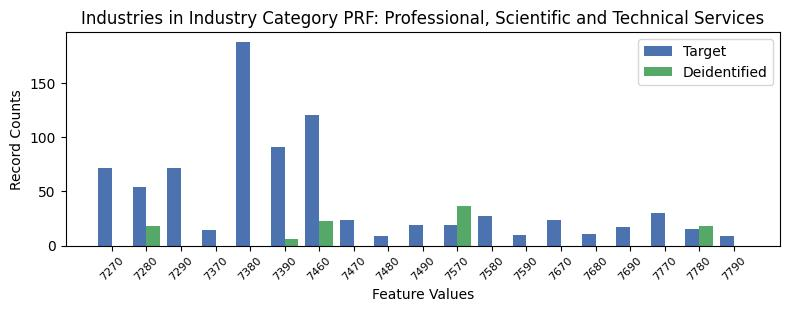

The file beside this chart, header and first rows:
, INDP, count_target, count_deidentified
9, 7270, 72, 0.0
6, 7280, 54, 18.0
0, 7290, 72, 0.0
2, 7370, 14, 0.0
3, 7380, 188, 0.0
8, 7390, 91, 6.0
7, 7460, 121, 23.0
5, 7470, 24, 0.0
12, 7480, 9, 0.0
14, 7490, 19, 0.0
17, 7570, 19, 37.0
4, 7580, 27, 0.0
16, 7590, 10, 0.0
10, 7670, 24, 0.0
13, 7680, 11, 0.0
15, 7690, 17, 0.0
1, 7770, 30, 0.0
11, 7780, 15, 18.0
18, 7790, 9, 0.0
